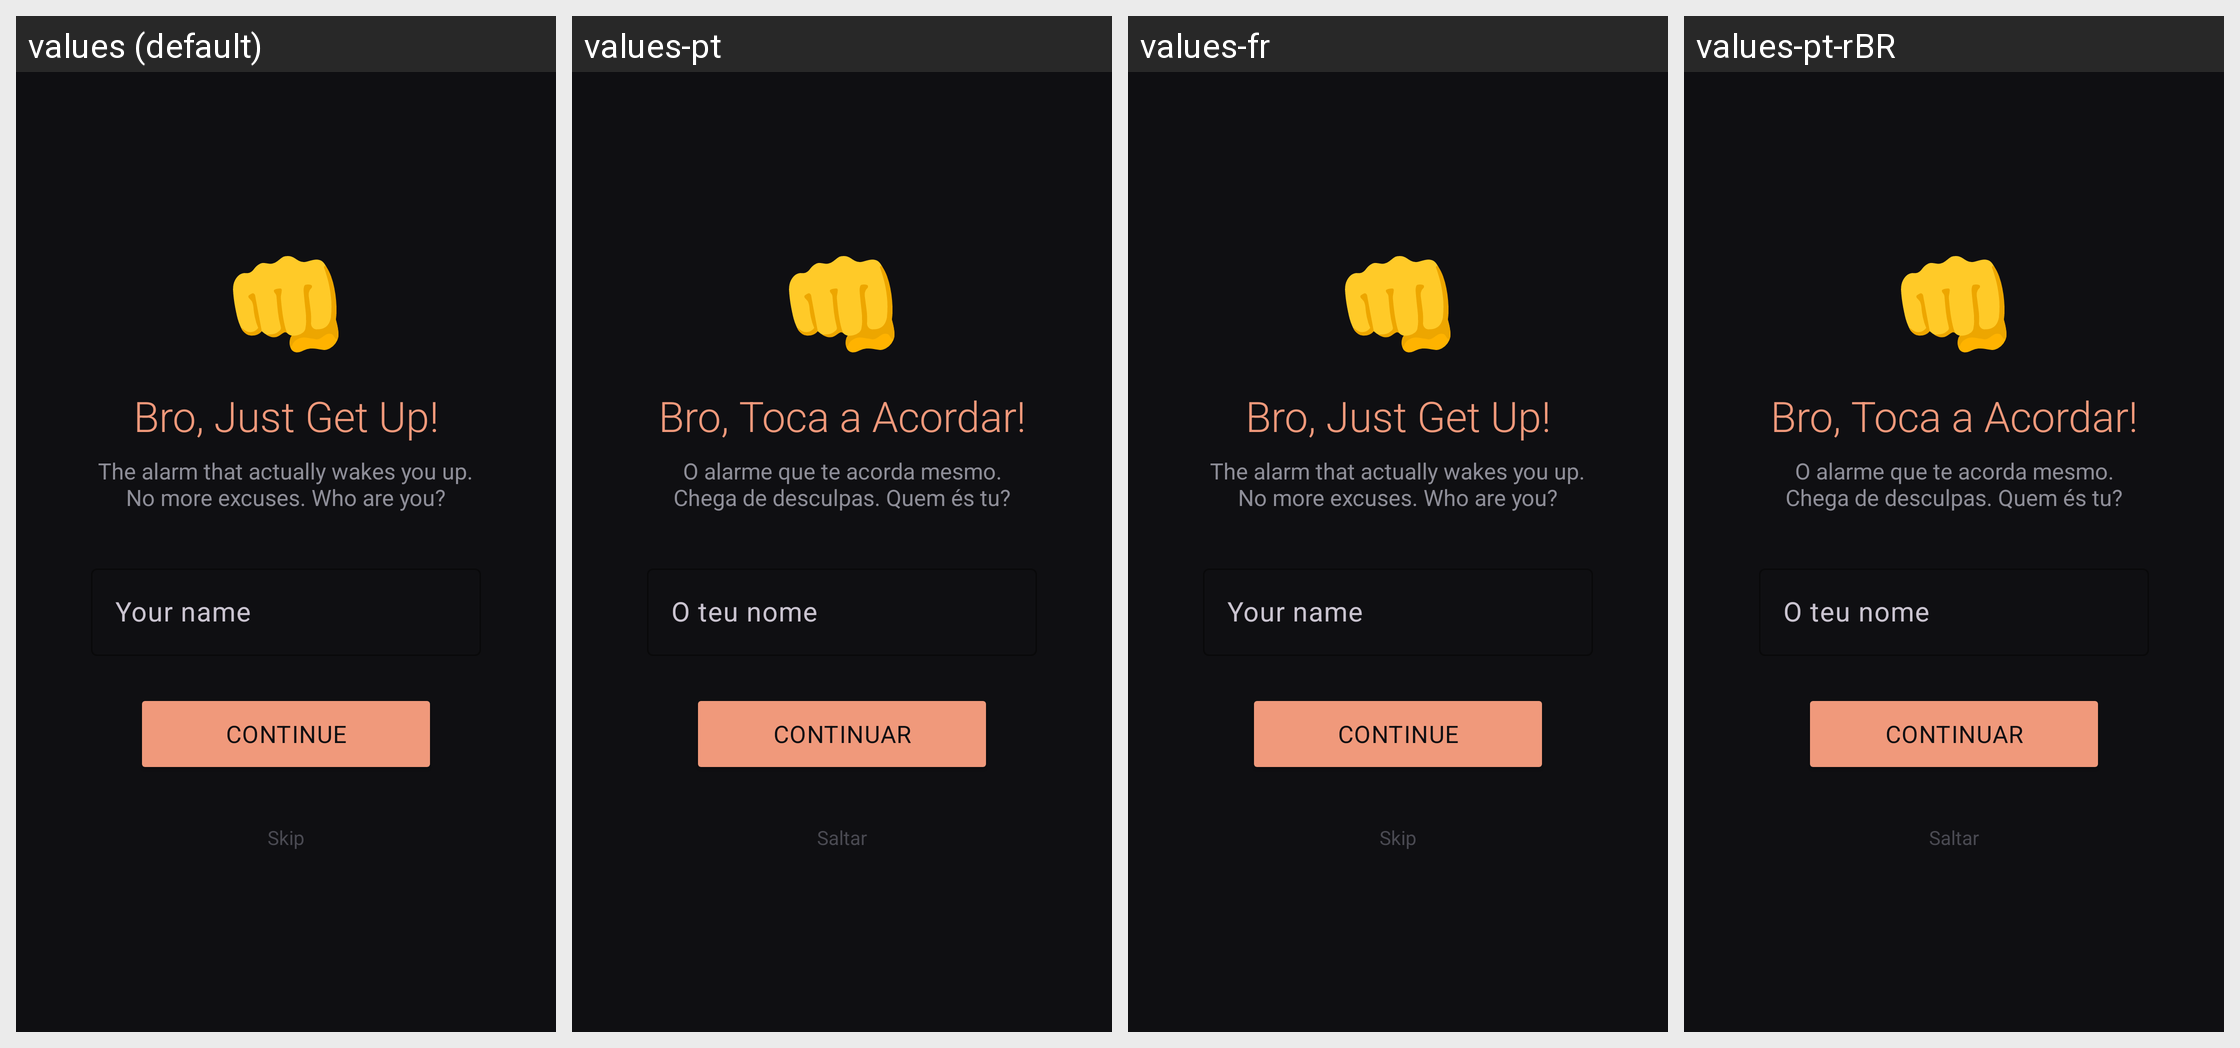

The same Android screen rendered under several of its app's locales, left to right. List the strings drawn on it with the default value and each locale's translation.
Android screen res/layout/activity_onboarding.xml rendered under 4 locales, left to right: values (default), values-pt, values-fr, values-pt-rBR. Device: Nexus 5 (rendered at 1080×1920; each locale shown at half size, 540×960, under a caption strip naming it); theme Theme.BJGU.
Other locales in the repository, not shown: values-es.
Strings drawn on this screen, with the default value and each locale's value (text and hints the layout hard-codes, and strings that could not be matched under every locale, appear in the picture but are not listed):

onboarding_title
  values: Bro, Just Get Up!
  values-pt: Bro, Toca a Acordar!
  values-fr: Bro, Just Get Up!  [not translated; the default value is used]
  values-pt-rBR: Bro, Toca a Acordar!  [from values-pt]

onboarding_sub
  values: The alarm that actually wakes you up.
      No more excuses. Who are you?
  values-pt: O alarme que te acorda mesmo.
      Chega de desculpas. Quem és tu?
  values-fr: The alarm that actually wakes you up.
      No more excuses. Who are you?  [not translated; the default value is used]
  values-pt-rBR: O alarme que te acorda mesmo.
      Chega de desculpas. Quem és tu?  [from values-pt]

onboarding_name_hint
  values: Your name
  values-pt: O teu nome
  values-fr: Your name  [not translated; the default value is used]
  values-pt-rBR: O teu nome  [from values-pt]

onboarding_continue
  values: Continue
  values-pt: Continuar
  values-fr: Continue  [not translated; the default value is used]
  values-pt-rBR: Continuar  [from values-pt]

onboarding_skip
  values: Skip
  values-pt: Saltar
  values-fr: Skip  [not translated; the default value is used]
  values-pt-rBR: Saltar  [from values-pt]
